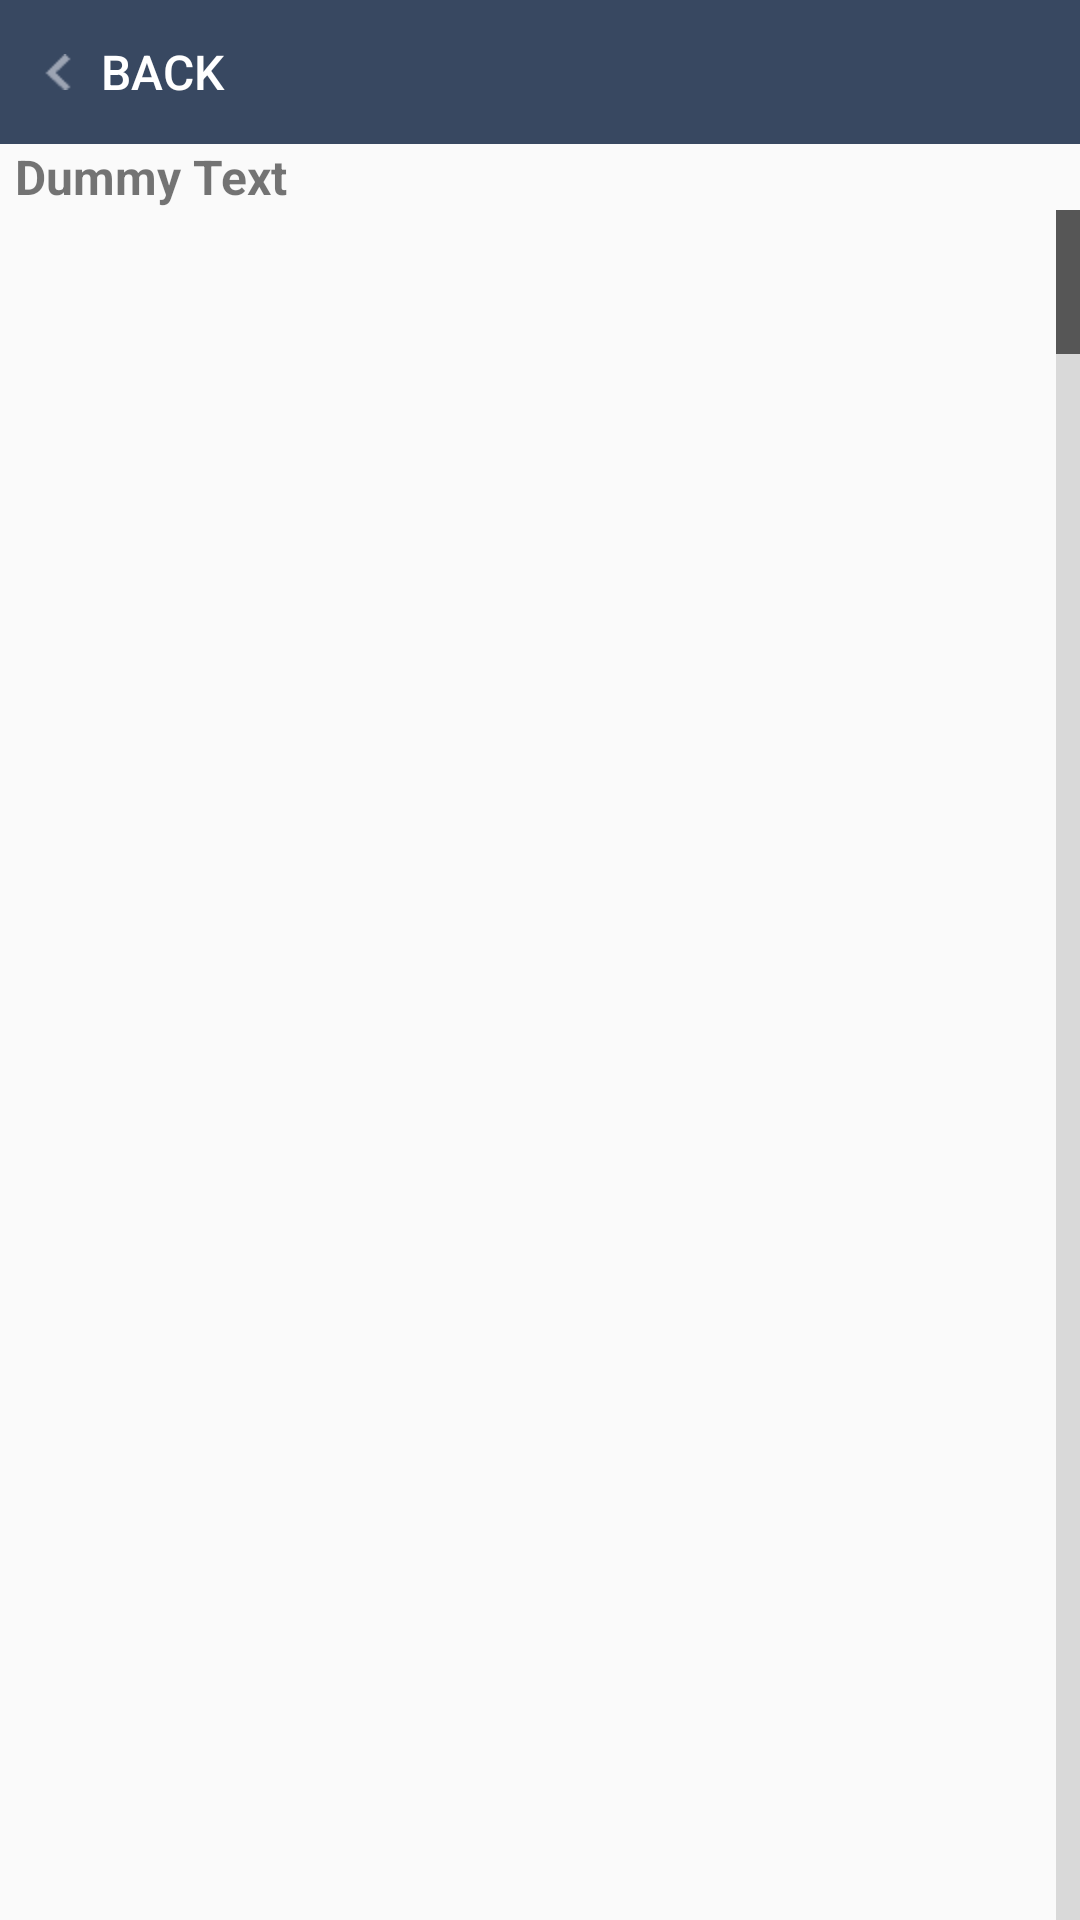

This screen was rendered from an Android layout file. Write that file and the resources it references.
<!-- AndroidManifest.xml: application theme AppTheme -->
<!-- res/layout/fragment_student_marks.xml -->
<?xml version="1.0" encoding="utf-8"?>
<LinearLayout xmlns:android="http://schemas.android.com/apk/res/android"
    android:orientation="vertical" android:layout_width="match_parent"
    android:layout_height="match_parent">
    <RelativeLayout
        android:layout_width="match_parent"
        android:layout_height="@dimen/top_bar_height"
        android:background="@color/top_bar_background">

        <Button
            android:id="@+id/btn_student_details"
            style="@style/TopBarButton"
            android:layout_alignParentLeft="true"
            android:layout_alignParentStart="true"
            android:text="@string/back"
            android:drawableLeft="@mipmap/arrow_left"
            android:drawableStart="@mipmap/arrow_left"
            android:textColor="@color/top_bar_text_color"/>
    </RelativeLayout>


    <TextView
        android:id="@+id/text_view_student_detail_name"
        android:layout_height="22dp"
        android:text="@string/dummy_text"
        android:textStyle="bold"
        android:textSize="16sp"
        android:layout_width="match_parent"
        android:paddingLeft="5dp"
        android:paddingRight="2dp"
        android:paddingEnd="2dp" />


    <LinearLayout
        android:layout_width="fill_parent"
        android:layout_height="fill_parent"
        android:baselineAligned="false">

        <ListView
            android:id="@android:id/list"
            android:layout_width="0dp"
            android:layout_height="match_parent"
            android:layout_weight="1"
            android:fastScrollEnabled="true" />
    </LinearLayout>



</LinearLayout>
<!-- resources referenced by this layout -->
<resources>
  <color name="top_bar_background">#384861</color>
  <color name="top_bar_text_color">#FFFFFF</color>
  <dimen name="top_bar_height">48dp</dimen>
  <!-- mipmap arrow_left: png bitmap (mipmap-hdpi, 260 bytes) -->
  <string name="back">Back</string>
  <string name="dummy_text">Dummy Text</string>
  <style name="TopBarButton">
          <item name="android:layout_width">wrap_content</item>
          <item name="android:layout_height">match_parent</item>
          <item name="android:paddingLeft">@dimen/default_horizontal_margin</item>
          <item name="android:paddingRight">@dimen/default_horizontal_margin</item>
          <item name="android:textColor">#FFb3d7fc</item>
          <item name="android:textSize">16sp</item>
          <item name="android:background">@null</item>
      </style>
  <style name="AppTheme" parent="Theme.AppCompat.Light.DarkActionBar">
          
          <item name="colorPrimary">@color/colorPrimary</item>
          <item name="colorPrimaryDark">@color/colorPrimaryDark</item>
          <item name="colorAccent">@color/colorAccent</item>
      </style>
  <dimen name="default_horizontal_margin">10dp</dimen>
  <color name="colorPrimary">#3F51B5</color>
  <color name="colorPrimaryDark">#303F9F</color>
  <color name="colorAccent">#FF4081</color>
</resources>
